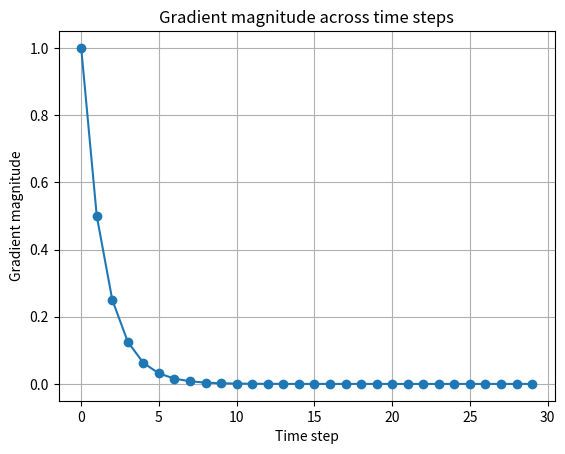

Generate this figure with matplotlib: (Note: this script raises an exception after producing the figure.)
import numpy as np,matplotlib.pyplot as plt
values=np.array([0.5**t for t in range(30)]); plt.plot(values,marker='o'); plt.title('Gradient magnitude across time steps'); plt.xlabel('Time step'); plt.ylabel('Gradient magnitude'); plt.grid(); plt.savefig('output/plot.png'); plt.show(); print('Final magnitude:',values[-1])
